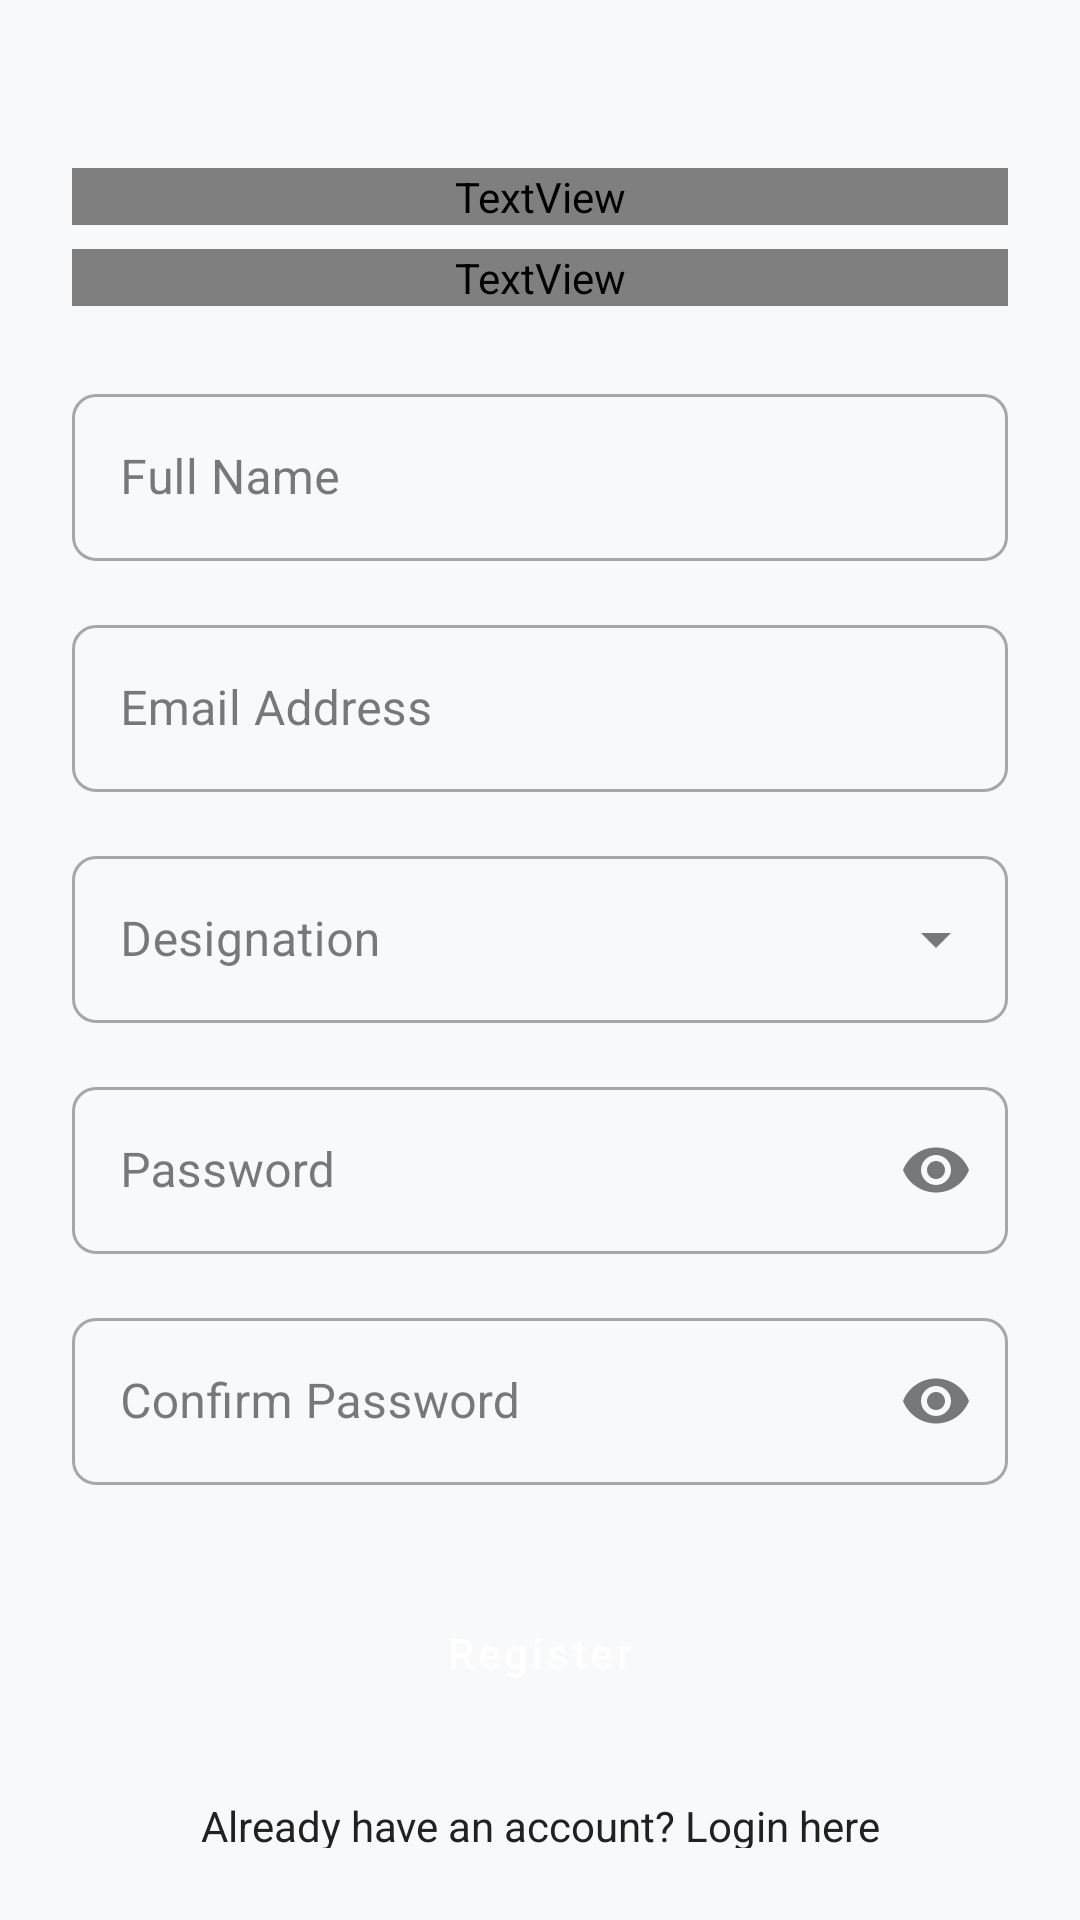

This screen was rendered from an Android layout file. Write that file and the resources it references.
<!-- AndroidManifest.xml: application theme Theme.CampusFlow -->
<!-- res/layout/activity_register.xml -->
<?xml version="1.0" encoding="utf-8"?>
<androidx.constraintlayout.widget.ConstraintLayout xmlns:android="http://schemas.android.com/apk/res/android"
    xmlns:app="http://schemas.android.com/apk/res-auto"
    xmlns:tools="http://schemas.android.com/tools"
    android:layout_width="match_parent"
    android:layout_height="match_parent"
    android:background="@color/background"
    android:padding="24dp"
    tools:context=".RegisterActivity">

    <TextView
        android:id="@+id/tv_create_account"
        style="@style/HeaderText"
        android:layout_width="0dp"
        android:layout_height="wrap_content"
        android:layout_marginTop="32dp"
        android:text="Create an Account"
        app:layout_constraintEnd_toEndOf="parent"
        app:layout_constraintStart_toStartOf="parent"
        app:layout_constraintTop_toTopOf="parent" />

    <TextView
        android:id="@+id/tv_register_subtitle"
        style="@style/BodyText"
        android:layout_width="0dp"
        android:layout_height="wrap_content"
        android:layout_marginTop="8dp"
        android:text="Please fill in the details to register"
        app:layout_constraintEnd_toEndOf="parent"
        app:layout_constraintStart_toStartOf="parent"
        app:layout_constraintTop_toBottomOf="@+id/tv_create_account" />

    <com.google.android.material.textfield.TextInputLayout
        android:id="@+id/til_full_name"
        style="@style/Widget.MaterialComponents.TextInputLayout.OutlinedBox"
        android:layout_width="0dp"
        android:layout_height="wrap_content"
        android:layout_marginTop="24dp"
        android:hint="Full Name"
        app:layout_constraintEnd_toEndOf="parent"
        app:layout_constraintStart_toStartOf="parent"
        app:layout_constraintTop_toBottomOf="@+id/tv_register_subtitle">

        <com.google.android.material.textfield.TextInputEditText
            android:id="@+id/et_full_name"
            android:layout_width="match_parent"
            android:layout_height="wrap_content"
            android:inputType="textPersonName" />
    </com.google.android.material.textfield.TextInputLayout>

    <com.google.android.material.textfield.TextInputLayout
        android:id="@+id/til_college_email"
        style="@style/Widget.MaterialComponents.TextInputLayout.OutlinedBox"
        android:layout_width="0dp"
        android:layout_height="wrap_content"
        android:layout_marginTop="16dp"
        android:hint="@string/email_hint"
        app:layout_constraintEnd_toEndOf="parent"
        app:layout_constraintStart_toStartOf="parent"
        app:layout_constraintTop_toBottomOf="@+id/til_full_name">

        <com.google.android.material.textfield.TextInputEditText
            android:id="@+id/et_college_email"
            android:layout_width="match_parent"
            android:layout_height="wrap_content"
            android:inputType="textEmailAddress" />
    </com.google.android.material.textfield.TextInputLayout>

    <com.google.android.material.textfield.TextInputLayout
        android:id="@+id/til_designation"
        style="@style/Widget.MaterialComponents.TextInputLayout.OutlinedBox.ExposedDropdownMenu"
        android:layout_width="0dp"
        android:layout_height="wrap_content"
        android:layout_marginTop="16dp"
        android:hint="Designation"
        app:layout_constraintEnd_toEndOf="parent"
        app:layout_constraintStart_toStartOf="parent"
        app:layout_constraintTop_toBottomOf="@+id/til_college_email">

        <AutoCompleteTextView
            android:id="@+id/dropdown_designation"
            android:layout_width="match_parent"
            android:layout_height="wrap_content"
            android:inputType="none" />
    </com.google.android.material.textfield.TextInputLayout>

    <com.google.android.material.textfield.TextInputLayout
        android:id="@+id/til_register_password"
        style="@style/Widget.MaterialComponents.TextInputLayout.OutlinedBox"
        android:layout_width="0dp"
        android:layout_height="wrap_content"
        android:layout_marginTop="16dp"
        android:hint="@string/password_hint"
        app:endIconMode="password_toggle"
        app:layout_constraintEnd_toEndOf="parent"
        app:layout_constraintStart_toStartOf="parent"
        app:layout_constraintTop_toBottomOf="@+id/til_designation">

        <com.google.android.material.textfield.TextInputEditText
            android:id="@+id/et_register_password"
            android:layout_width="match_parent"
            android:layout_height="wrap_content"
            android:inputType="textPassword" />
    </com.google.android.material.textfield.TextInputLayout>

    <com.google.android.material.textfield.TextInputLayout
        android:id="@+id/til_confirm_password"
        style="@style/Widget.MaterialComponents.TextInputLayout.OutlinedBox"
        android:layout_width="0dp"
        android:layout_height="wrap_content"
        android:layout_marginTop="16dp"
        android:hint="Confirm Password"
        app:endIconMode="password_toggle"
        app:layout_constraintEnd_toEndOf="parent"
        app:layout_constraintStart_toStartOf="parent"
        app:layout_constraintTop_toBottomOf="@+id/til_register_password">

        <com.google.android.material.textfield.TextInputEditText
            android:id="@+id/et_confirm_password"
            android:layout_width="match_parent"
            android:layout_height="wrap_content"
            android:inputType="textPassword" />
    </com.google.android.material.textfield.TextInputLayout>

    <Button
        android:id="@+id/btn_register"
        style="@style/PrimaryButton"
        android:layout_width="0dp"
        android:layout_height="wrap_content"
        android:layout_marginTop="32dp"
        android:backgroundTint="@color/primary"
        android:text="@string/register_button"
        app:layout_constraintEnd_toEndOf="parent"
        app:layout_constraintStart_toStartOf="parent"
        app:layout_constraintTop_toBottomOf="@+id/til_confirm_password" />

    <TextView
        android:id="@+id/tv_login_prompt"
        android:layout_width="wrap_content"
        android:layout_height="wrap_content"
        android:layout_marginTop="24dp"
        android:text="@string/login_prompt"
        android:textColor="@color/text_primary"
        app:layout_constraintEnd_toEndOf="parent"
        app:layout_constraintStart_toStartOf="parent"
        app:layout_constraintTop_toBottomOf="@+id/btn_register" />

</androidx.constraintlayout.widget.ConstraintLayout>
<!-- resources referenced by this layout -->
<resources>
  <color name="background">@color/background_light</color>
  <color name="primary">#2196F3</color>
  <color name="text_primary">#212121</color>
  <string name="email_hint">Email Address</string>
  <string name="login_prompt">Already have an account? Login here</string>
  <string name="password_hint">Password</string>
  <string name="register_button">Register</string>
  <style name="BodyText" parent="TextAppearance.CampusFlow.BodyMedium">
          <item name="android:textColor">@color/text_secondary</item>
          <item name="android:layout_marginBottom">16dp</item>
      </style>
  <style name="HeaderText" parent="TextAppearance.CampusFlow.HeadlineMedium">
          <item name="android:textColor">@color/text_primary</item>
          <item name="android:layout_marginBottom">8dp</item>
      </style>
  <style name="PrimaryButton" parent="Widget.MaterialComponents.Button">
          <item name="android:textColor">@color/white</item>
          <item name="backgroundTint">@color/primary</item>
          <item name="android:padding">12dp</item>
          <item name="android:textAllCaps">false</item>
          <item name="cornerRadius">8dp</item>
      </style>
  <color name="background_light">#F8F9FA</color>
  <style name="TextAppearance.CampusFlow.BodyMedium" parent="TextAppearance.Material3.BodyMedium">
          <item name="fontFamily">@font/poppins_regular</item>
          <item name="android:fontFamily">@font/poppins_regular</item>
      </style>
  <color name="text_secondary">#757575</color>
  <style name="TextAppearance.CampusFlow.HeadlineMedium" parent="TextAppearance.Material3.HeadlineMedium">
          <item name="fontFamily">@font/poppins_semibold</item>
          <item name="android:fontFamily">@font/poppins_semibold</item>
      </style>
  <color name="white">#FFFFFF</color>
  <color name="primary_dark">#1976D2</color>
  <color name="accent">#FF4081</color>
  <color name="accent_dark">#1E8E3E</color>
  <color name="surface_light">#FFFFFF</color>
  <color name="text_primary_dark">#202124</color>
  <color name="text_secondary_dark">#5F6368</color>
  <style name="ShapeAppearance.CampusFlow.SmallComponent" parent="ShapeAppearance.Material3.SmallComponent">
          <item name="cornerFamily">rounded</item>
          <item name="cornerSize">8dp</item>
      </style>
  <style name="ShapeAppearance.CampusFlow.MediumComponent" parent="ShapeAppearance.Material3.MediumComponent">
          <item name="cornerFamily">rounded</item>
          <item name="cornerSize">12dp</item>
      </style>
  <style name="ShapeAppearance.CampusFlow.LargeComponent" parent="ShapeAppearance.Material3.LargeComponent">
          <item name="cornerFamily">rounded</item>
          <item name="cornerSize">16dp</item>
      </style>
  <style name="TextAppearance.CampusFlow.HeadlineLarge" parent="TextAppearance.Material3.HeadlineLarge">
          <item name="fontFamily">@font/poppins_bold</item>
          <item name="android:fontFamily">@font/poppins_bold</item>
      </style>
  <style name="TextAppearance.CampusFlow.HeadlineSmall" parent="TextAppearance.Material3.HeadlineSmall">
          <item name="fontFamily">@font/poppins_medium</item>
          <item name="android:fontFamily">@font/poppins_medium</item>
      </style>
  <style name="TextAppearance.CampusFlow.BodyLarge" parent="TextAppearance.Material3.BodyLarge">
          <item name="fontFamily">@font/poppins_regular</item>
          <item name="android:fontFamily">@font/poppins_regular</item>
      </style>
  <style name="TextAppearance.CampusFlow.BodySmall" parent="TextAppearance.Material3.BodySmall">
          <item name="fontFamily">@font/poppins_light</item>
          <item name="android:fontFamily">@font/poppins_light</item>
      </style>
</resources>
